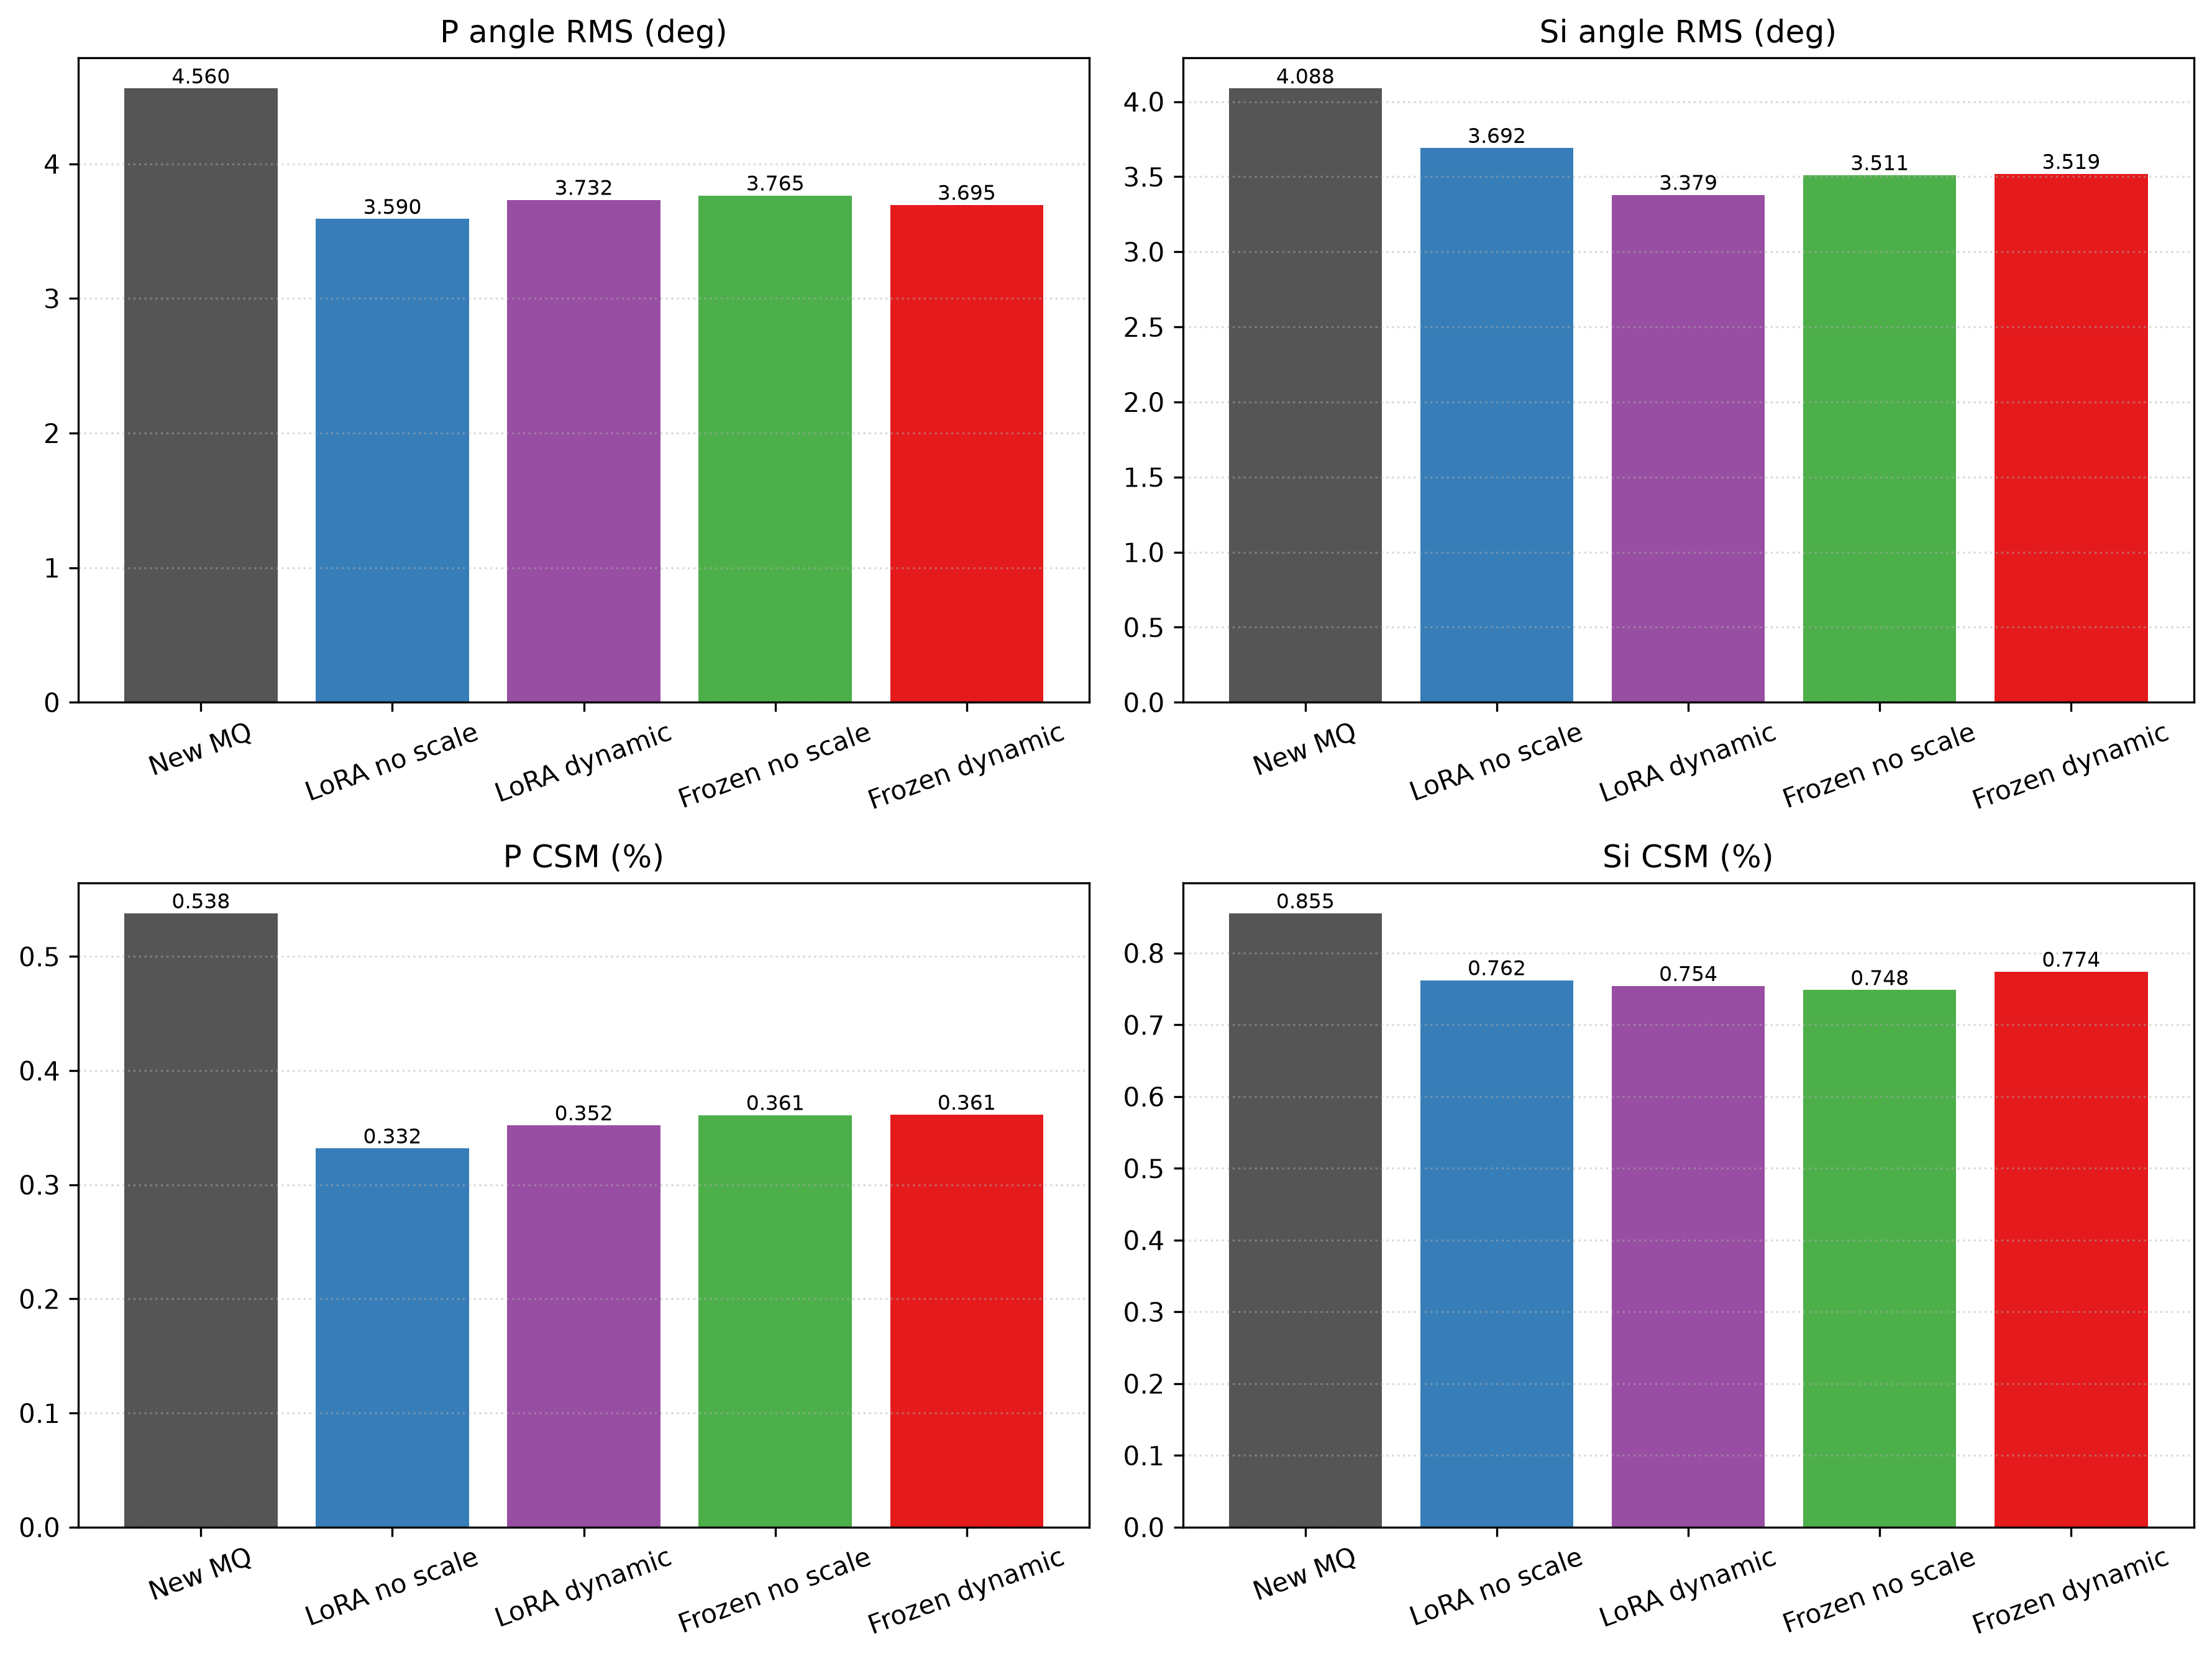

Source data for this figure (header and first rows):
structure, P_angle_RMS_deg, Si_angle_RMS_deg, P_CSM_percent, Si_CSM_percent
new_MQ, 4.56, 4.088, 0.5378, 0.8554
lora_no_scale, 3.59, 3.692, 0.3318, 0.7622
lora_bounded_dynamic, 3.732, 3.379, 0.352, 0.7541
frozen_no_scale, 3.765, 3.511, 0.3611, 0.7484
frozen_bounded_dynamic, 3.695, 3.519, 0.3613, 0.7741
